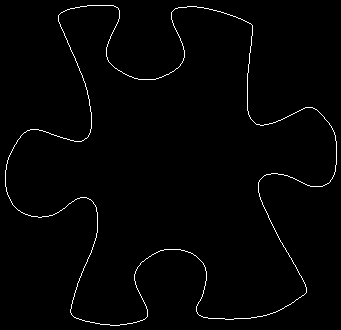

Values plotted in this chart, from the file beside it:
5, 170
5, 171
5, 172
5, 173
5, 174
5, 175
5, 176
5, 177
5, 178
5, 179
5, 180
5, 181
5, 182
5, 183
5, 184
5, 185
5, 186
6, 187
6, 188
6, 189
6, 190
6, 191
7, 192
7, 193
7, 194
8, 195
8, 196
9, 197
9, 198
10, 199
10, 200
11, 201
11, 202
12, 203
12, 204
13, 205
14, 206
15, 207
16, 208
17, 209
18, 210
19, 210
20, 211
21, 212
22, 212
23, 213
24, 213
25, 214
26, 214
27, 214
28, 215
29, 215
30, 215
31, 216
32, 216
33, 216
34, 216
35, 216
36, 216
37, 216
38, 217
... 1,473 more rows
